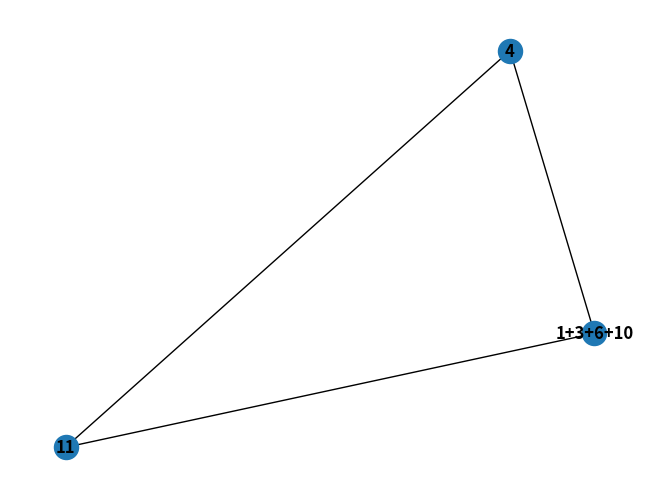

Recreate this plot in Python.
#%%

#%%
import networkx as nx
import random

class GraphCreator():
    def __init__(self):
        pass
    def create_easyGraph(self):
        G = nx.Graph()
        G.add_nodes_from(['A1', 'A2', 'B1', 'B2', 'B3', 'C1', 'C2', 'C3', 'C4'])
        G.add_edges_from([
            ('A1', 'B1'), ('A1', 'B2'), ('A1', 'C1'), ('A1', 'C2'), ('A1', 'C3'), ('B1', 'C1'),
            ('B2', 'C2'), ('B2', 'C3'),
            ('A2', 'C4'), ('A2', 'B3'), ('B3', 'C4')
        ])

        # Add random weights to all edges
        for u, v in G.edges():
            G[u][v]['weight'] = round(random.uniform(0.1, 1.0), 3)
    
        return G

    def create_advanced_graph(self):
        G = nx.Graph()
        G.add_nodes_from(['A1', 'A2', 'B1', 'B2', 'B3', 'C1', 'C2', 'C3', 'C4', 'D1', 'D2', 'D3', 'D4', 'D5', 'E1', 'E2', 'E3', 'E4', 'E5'])
        G.add_edges_from([
            ('A1','B1'),('A1','B2'),('A1','C1'),('A1','C2'),('A1','C3'),('A1','D1'),('A1','D2'),('A1','D3'),('A1','D4'),('A1','E1'),('A1','E2'),('A1','E3'),('A1','E4'),
            ('A2','B3'),('A2','C4'),('A2','D5'),('A2','E5'),
            ('B1','C1'),('B1','D1'),('B1','E1'),
            ('B2','C2'),('B2','D2'),('B2','E2'),('B2','C3'),('B2','D3'),('B2','D4'),('B2','E3'),('B2','E4'),
            ('B3','C4'),('B3','D5'),('B3','E5'),
            ('C1','D1'),('C1','E1'),
            ('C2','D3'),('C2','D4'),('C2','E4'),('C2','E2'),
            ('C3','D2'),('C3','E2'),('C3','E3'),
            ('C4','D5'),('C4','E5'),
            ('D1','E1'),
            ('D2','E2'),('D2','E3'),
            ('D3','E2'),
            ('D4','E4'),
            ('D5','E5'),]
    
        )
        # Add random weights to all edges that simulate a pair of jaccardian similarity and jaccardian similiarity 
        for u, v in G.edges():
            G[u][v]['weight'] = round(random.uniform(0.1, 1.0), 3)
    
        return G

    def create_GraphX0(self):
        G = nx.Graph()
        G.add_nodes_from([1, 3, 4, 6, 10, 11])
        G.add_edges_from([
            (1, 3), (1, 4), (1, 6), (1, 10), (1, 11),
            (3, 6), (3, 10), (3, 11),
            (4, 10), (4, 11),
            (6, 10), (6, 11)
        ])
        # Add weights to all edges
        for u, v in G.edges():
            G[u][v]['weight'] = 0.5
        return G
    def create_random_graph(num_nodes, edge_probability):
        G = nx.Graph()
        nodes = list(range(1, num_nodes + 1))  # Nodes from 1 to num_nodes
        G.add_nodes_from(nodes)
        
        # Add random edges
        for i in range(len(nodes)):
            for j in range(i+1, len(nodes)):
                if random.random() < edge_probability:  # Edge probability as parameter
                    G.add_edge(nodes[i], nodes[j])
        
        # Add weights to all edges
        for u, v in G.edges():
            G[u][v]['weight'] = 0.5
        
        return G
    def create_random_graph_with_weights(num_nodes, edge_probability):
        G = nx.Graph()
        nodes = list(range(1, num_nodes + 1))  # Nodes from 1 to num_nodes
        G.add_nodes_from(nodes)
        
        # Add random edges
        for i in range(len(nodes)):
            for j in range(i+1, len(nodes)):
                if random.random() < edge_probability:  # Edge probability as parameter
                    G.add_edge(nodes[i], nodes[j])
        
        # Add weights to all edges
        for u, v in G.edges():
            G[u][v]['weight'] = round(random.uniform(0.1, 1.0), 3)
        
        return G

    def create_GraphX1(self):
        G = nx.Graph()
        G.add_nodes_from([1, 3, 4, 6, 10, 11])
        G.add_edges_from([
            (1, 3), (1, 4), (1, 6), (1, 10), (1, 11),
            (3, 6), (3, 10), (3, 11),
            (4, 10), (4, 11),
            (6, 10), (6, 11)
        ])
        # Add weights to all edges
        predefined_w = [1.0 / 3.0, 1.0 / 3.0, 2.0 / 3.0, 1.0 / 2.0, 1.0 / 2.0,
                        1.0 / 2.0, 1.0 / 4.0, 1.0 / 4.0, 1.0 / 4.0, 1.0 / 4.0,
                        2.0 / 5.0, 2.0 / 5.0]
        uv = 0
        for u, v in G.edges():
            G[u][v]['weight'] = predefined_w[uv]
            uv += 1
        return G

    def create_GraphX2(self):
        G = nx.Graph()
        G.add_nodes_from([1, 3, 4, 6, 10, 11])
        G.add_edges_from([
            (1, 3), (1, 4), (1, 6), (1, 10), (1, 11),
            (3, 6), (3, 10), (3, 11),
            (4, 10), (4, 11),
            (6, 10), (6, 11)
        ])
        # Add weights to all edges
        predefined_w = [1.0 / 3.0, 1.0 / 3.0, 1.0 / 3.0, 1.0 / 2.0, 1.0 / 2.0,
                        1.0 / 3.0, 1.0 / 4.0, 1.0 / 4.0, 1.0 / 4.0, 1.0 / 4.0,
                        1.0 / 4.0, 1.0 / 4.0]
        uv = 0
        for u, v in G.edges():
            G[u][v]['weight'] = predefined_w[uv]
            uv += 1
        return G
#%%
class NxGraphAssistant():
    def __init__(self):
        pass
    def is_complete_graph(G):
        """
        Check if a graph is complete.
    
        Parameters:
        - G: NetworkX graph
    
        Returns:
        - True if the graph is complete, False otherwise
        """
        for node in G:
            if len(G[node]) != len(G) - 1:
                return False
        return True
    
    def is_same_connections(graph, node1, node2):
        """
        Checks if two nodes have the same connections in a graph.
        
        Parameters:
        - graph: NetworkX graph
        - node1: node identifier
        - node2: node identifier
        
        Returns:
        - bool: True if nodes have the same connections, False otherwise
        """
        try:
            return (graph.neighbors(node1)) == set(graph.neighbors(node2))
        except:
            return False
    
    def all_connection_similar_but_to_each_other(graph, node1, node2):
        """
        Checks if two nodes have the same connections in a graph but are not connected to each other.
    
        Parameters:
        - graph: NetworkX graph
        - node1: node identifier
        - node2: node identifier
    
        Returns:
        - bool: True if nodes have the same connections but are not connected to each other, False otherwise
        """
        try:
            set1 = set(graph.neighbors(node1))
            set2 = set(graph.neighbors(node2))
    
            if node2 in set1:
                set1.remove(node2)
            if node1 in set2:
                set2.remove(node1)
    
            return set1 == set2
        except Exception as e:
            print(f"An error occurred: {e}")
            return False
    
    def connected(graph,node1, node2):
        """
        Checks if two nodes are connected in a graph.
    
        Parameters:
        - graph: NetworkX graph
        - node1: node identifier
        - node2: node identifier
    
        Returns:
        - bool: True if nodes are connected, False otherwise
        """
        try:
            return nx.has_path(graph, node1, node2)
        except:
            return False
    @staticmethod    
    def all_most_connected_nodes(entire_graph : nx.Graph ,sub_graph):
        most_connected_nodes = [max(sub_graph, key=lambda x: len(entire_graph[x]))]
        for node in sub_graph:
            if len(entire_graph[node]) == len(entire_graph[most_connected_nodes[0]]) and node != most_connected_nodes[0]:
                most_connected_nodes.append(node)
                
        return most_connected_nodes
    @staticmethod
    def analyze_cliques(G,treshold=0.9):
        # Find cliques with Jaccardian similarity higher than 0.9

        cliques = [clique for clique in nx.find_cliques(G) if all(G.has_edge(u, v) and G[u][v]['weight'] > treshold for u, v in nx.utils.pairwise(clique))]


        # Calculate average Jaccardian value for each clique
        avg_jaccard_values = {}
        for clique in cliques:
            total_jaccard_value = sum(G[u][v]['weight'] for u, v in nx.utils.pairwise(clique))
            avg_jaccard_value = total_jaccard_value / len(clique)
            avg_jaccard_values[tuple(clique)] = avg_jaccard_value

        # Sort cliques by average Jaccardian value in descending order
        sorted_cliques = sorted(avg_jaccard_values.keys(), key=lambda x: avg_jaccard_values[x], reverse=True)
        print("Sorted Cliques:")
        print(sorted_cliques)
        print ("Avg Jaccard Values:")
        print(avg_jaccard_values)
        # Keep track of assigned nodes
        assigned_nodes = set()

        # remove all cliques that have nodes that are already assigned
        selected_cliques = []
        for clique in sorted_cliques:
            if not assigned_nodes.intersection(clique):
                selected_cliques.append(clique)
                assigned_nodes.update(clique)



        print("Selected Cliques:")
        print(selected_cliques)

        # create copy of graph G
        new_graph = G.copy()
        # iterate all cliques
        for clique in selected_cliques:
            # create a new node for the clique
            name = ""
            for node in clique:
                if name != "":
                    name += "+"
                name += str(node)
            new_node = name
            # add the new node to the new graph
            new_graph.add_node(new_node)
            # remove the old nodes from the new graph
            new_graph.remove_nodes_from(clique)
            # add edges between the new clique and the old nodes each clique member was connected to
            for node in clique:
                for neighbor in G.neighbors(node):
                    if neighbor not in clique and neighbor in new_graph.nodes():
                        new_graph.add_edge(new_node, neighbor)
                        print("Added edge between", new_node, "and", neighbor)
        return new_graph
    
    @staticmethod
    def plot_networkX_graph(G):
        import networkx as nx
        import matplotlib.pyplot as plt

        # Adjust the layout of the graph for better readability
        pos = nx.spring_layout(G, k=0.15)  # You can adjust the value of 'k' for desired spacing

        nx.draw(G, pos, with_labels=True, font_weight='bold')
        plt.show()

#%%

#%%
import networkx as nx
import uuid

class Custom_tree_node:
    def __init__(self, name):
        self.name = name
        self.uuid = uuid.uuid4()
        self.children = []
        self.parent = None

    def add_child(self, child):
        child.parent = self
        self.children.append(child)
        return child 

    def get_all_parts(self):
        parts = []
        # split name by '+' and add each part to the list
        for part in self.name.split("+"):
            parts.append(part)
        return parts
    
    
    



class Custom_Tree:

    def __init__(self):
        self.root = None
        self.graph = nx.Graph()

    def add_node(self, parent_uuid, child_name):
        if not self.root:
            self.root = Custom_tree_node(child_name)
            return self.root
        
        node_return = self.root
        parent_node = self._find_node(self.root, parent_uuid)
        if parent_node:
            node_return = parent_node.add_child(Custom_tree_node(child_name))
        else:
            print("Parent node not found.")
        # return new node
        return node_return
        

    def _find_node(self, node, target_uuid):
        if node.uuid == target_uuid:
            return node
        for child in node.children:
            found = self._find_node(child, target_uuid)
            if found:
                return found
        return None

    def print_tree(self, node=None, depth=0):
        if not node:
            node = self.root
        #print(f"{node.name}({node.uuid})")
        print(f"{node.name}")
        if node.children:
            for i, child in enumerate(node.children):
                if i < len(node.children) - 1:
                    print("  " * (depth + 1) + "├── ", end="")
                else:
                    print("  " * (depth + 1) + "└── ", end="")
                self.print_tree(child, depth + 2)


    def find_complete_subgraphs_in_connected_graph(self, G, current_graph, last_node=None):
        graph = G
        if NxGraphAssistant.is_complete_graph(G.subgraph(current_graph)):
            name = ""
            for node in current_graph:
                if name != "":
                    name += "+"
                name += str(node)
            if last_node is None:
                last_node = self.add_node(0,name)
            else:
                last_node = self.add_node(last_node.uuid,name)
            
            print("complete graph", name)
        else:
            most_connected_nodes = NxGraphAssistant.all_most_connected_nodes(graph,current_graph)
            if len(most_connected_nodes) > 1:
                if last_node is None :
                    last_node = self.add_node(0,"root")
                print("case more than one most connected node")
                print("most connected nodes", most_connected_nodes)
                for node in most_connected_nodes:
                    print("iteration")
                    most_connected_node = node
                    edited_graph = G.subgraph(current_graph).copy()
                    for node in most_connected_nodes:
                        if node != most_connected_node:
                            edited_graph.remove_node(node)
                    for node in current_graph:
                        if not NxGraphAssistant.connected(edited_graph, most_connected_node, node):
                            try:
                                edited_graph.remove_node(node)
                            except:
                                continue
                    print("added:", most_connected_node)
                    print("to parent", last_node.name)
                    for current_subgraph in nx.connected_components(edited_graph):
                        print("-last node", last_node.name)
                        print("-most connected node", most_connected_node)
                        print("-current subgraph", current_subgraph)
                        self.find_complete_subgraphs_in_connected_graph(G, current_subgraph,last_node)
            else:
                print("case one most connected node")
                most_connected_node = most_connected_nodes[0]
                print("most connected node", most_connected_node)
                if last_node is None:
                    last_node = self.add_node(0,most_connected_node)
                else:
                    last_node = self.add_node(last_node.uuid,most_connected_node)
                edited_graph = G.subgraph(current_graph).copy()
                edited_graph.remove_node(most_connected_node)
                for current_subgraph in nx.connected_components(edited_graph):
                    self.find_complete_subgraphs_in_connected_graph(G, current_subgraph,last_node)



#%%
class ClusteringHandler():
    def __init__(self):
            pass
    def do_all(self,G):
        trees = []
        for g in nx.connected_components(G):
            tree = Custom_Tree()
            graph = G.subgraph(g)
            tree.find_complete_subgraphs_in_connected_graph(graph, graph, None)
            trees.append(tree)

        # Print all trees
        for tree in trees:
            tree.print_tree()
            print("---")
        return trees


    
#%%
clusterMaster = ClusteringHandler()
#graph = GraphCreator.create_random_graph_with_weights(num_nodes=50, edge_probability=0.5)
graph = GraphCreator().create_GraphX2()
graph = NxGraphAssistant.analyze_cliques(graph,0.2)
NxGraphAssistant.plot_networkX_graph(graph)
T = clusterMaster.do_all(graph)
#%%

#%%
